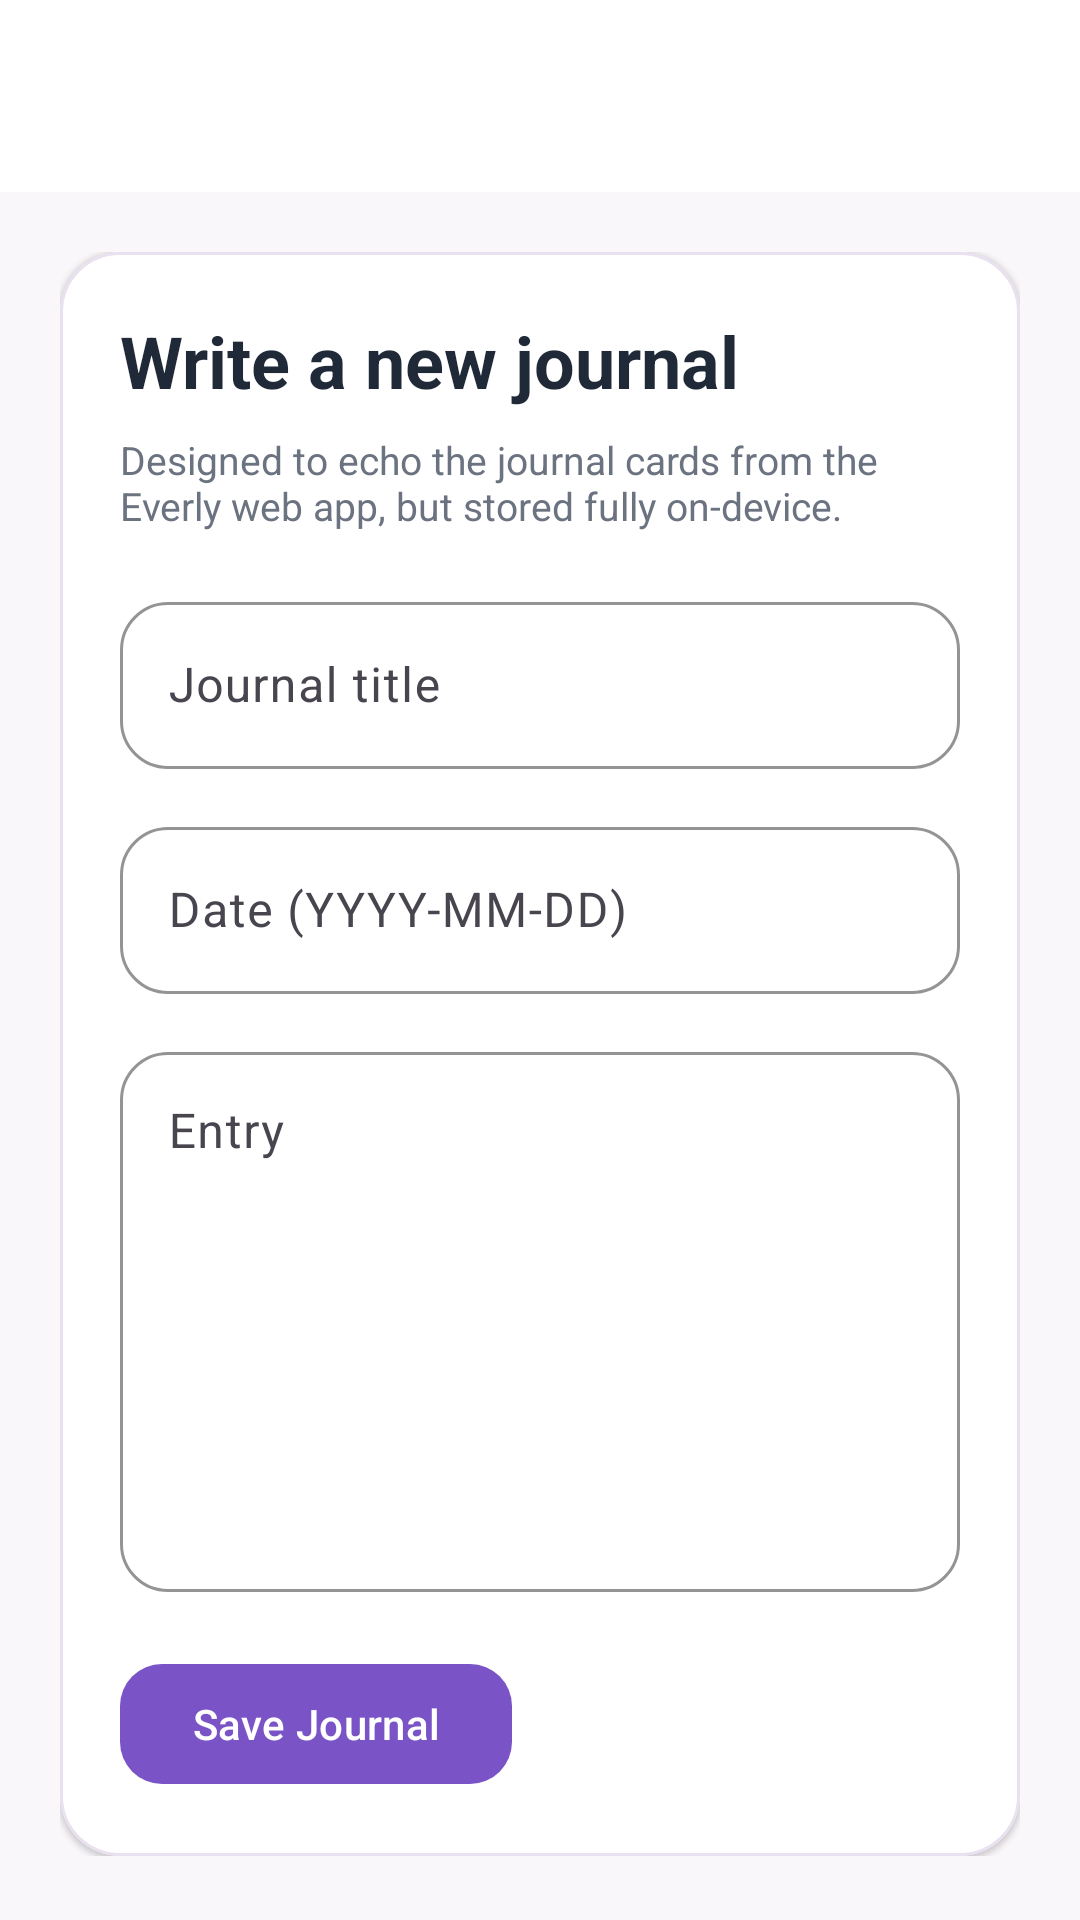

The Android layout XML behind this screen, and the referenced resources:
<!-- AndroidManifest.xml: application theme Theme.Everlymobile -->
<!-- res/layout/activity_create_journal.xml -->
<?xml version="1.0" encoding="utf-8"?>
<LinearLayout xmlns:android="http://schemas.android.com/apk/res/android"
    xmlns:app="http://schemas.android.com/apk/res-auto"
    android:layout_width="match_parent"
    android:layout_height="match_parent"
    android:background="@color/everly_background"
    android:orientation="vertical">

    <androidx.appcompat.widget.Toolbar
        android:id="@+id/createJournalToolbar"
        android:layout_width="match_parent"
        android:layout_height="?attr/actionBarSize"
        android:background="@color/everly_surface"
        app:titleTextColor="@color/everly_text_primary" />

    <ScrollView
        android:layout_width="match_parent"
        android:layout_height="match_parent">

        <LinearLayout
            android:layout_width="match_parent"
            android:layout_height="wrap_content"
            android:orientation="vertical"
            android:padding="20dp">

            <com.google.android.material.card.MaterialCardView
                android:layout_width="match_parent"
                android:layout_height="wrap_content"
                app:cardBackgroundColor="@color/everly_surface"
                app:cardCornerRadius="20dp"
                app:cardElevation="1dp"
                app:strokeColor="@color/everly_border"
                app:strokeWidth="1dp">

                <LinearLayout
                    android:layout_width="match_parent"
                    android:layout_height="wrap_content"
                    android:orientation="vertical"
                    android:padding="20dp">

                    <TextView
                        android:layout_width="wrap_content"
                        android:layout_height="wrap_content"
                        android:text="Write a new journal"
                        android:textColor="@color/everly_text_primary"
                        android:textSize="24sp"
                        android:textStyle="bold" />

                    <TextView
                        android:layout_width="match_parent"
                        android:layout_height="wrap_content"
                        android:layout_marginTop="8dp"
                        android:text="Designed to echo the journal cards from the Everly web app, but stored fully on-device."
                        android:textColor="@color/everly_text_secondary"
                        android:textSize="13sp" />

                    <com.google.android.material.textfield.TextInputLayout
                        style="@style/Widget.Everly.TextInputLayout"
                        android:layout_width="match_parent"
                        android:layout_height="wrap_content"
                        android:layout_marginTop="18dp"
                        android:hint="Journal title">

                        <com.google.android.material.textfield.TextInputEditText
                            android:id="@+id/createJournalTitleInput"
                            android:layout_width="match_parent"
                            android:layout_height="wrap_content" />
                    </com.google.android.material.textfield.TextInputLayout>

                    <com.google.android.material.textfield.TextInputLayout
                        style="@style/Widget.Everly.TextInputLayout"
                        android:layout_width="match_parent"
                        android:layout_height="wrap_content"
                        android:layout_marginTop="14dp"
                        android:hint="Date (YYYY-MM-DD)">

                        <com.google.android.material.textfield.TextInputEditText
                            android:id="@+id/createJournalDateInput"
                            android:layout_width="match_parent"
                            android:layout_height="wrap_content" />
                    </com.google.android.material.textfield.TextInputLayout>

                    <com.google.android.material.textfield.TextInputLayout
                        style="@style/Widget.Everly.TextInputLayout"
                        android:layout_width="match_parent"
                        android:layout_height="wrap_content"
                        android:layout_marginTop="14dp"
                        android:hint="Entry">

                        <com.google.android.material.textfield.TextInputEditText
                            android:id="@+id/createJournalContentInput"
                            android:layout_width="match_parent"
                            android:layout_height="180dp"
                            android:gravity="top"
                            android:inputType="textMultiLine"
                            android:minLines="6" />
                    </com.google.android.material.textfield.TextInputLayout>

                    <com.google.android.material.button.MaterialButton
                        android:id="@+id/submitJournalBtn"
                        style="@style/Widget.Everly.PrimaryButton"
                        android:layout_width="wrap_content"
                        android:layout_height="wrap_content"
                        android:layout_marginTop="20dp"
                        android:text="Save Journal" />
                </LinearLayout>
            </com.google.android.material.card.MaterialCardView>
        </LinearLayout>
    </ScrollView>
</LinearLayout>
<!-- resources referenced by this layout -->
<resources>
  <color name="everly_background">#FAF7FB</color>
  <color name="everly_border">#E9E0F0</color>
  <color name="everly_surface">#FFFFFFFF</color>
  <color name="everly_text_primary">#1F2937</color>
  <color name="everly_text_secondary">#6B7280</color>
  <style name="Widget.Everly.PrimaryButton" parent="Widget.Material3.Button">
          <item name="backgroundTint">@color/everly_primary</item>
          <item name="cornerRadius">14dp</item>
          <item name="android:textColor">@android:color/white</item>
      </style>
  <style name="Widget.Everly.TextInputLayout" parent="Widget.Material3.TextInputLayout.OutlinedBox">
          <item name="boxBackgroundColor">@color/everly_surface</item>
          <item name="boxCornerRadiusTopStart">16dp</item>
          <item name="boxCornerRadiusTopEnd">16dp</item>
          <item name="boxCornerRadiusBottomStart">16dp</item>
          <item name="boxCornerRadiusBottomEnd">16dp</item>
          <item name="boxStrokeColor">@color/everly_border</item>
          <item name="hintTextColor">@color/everly_text_secondary</item>
      </style>
  <style name="Theme.Everlymobile" parent="Base.Theme.Everlymobile" />
  <color name="everly_primary">#7A54C7</color>
  <style name="Base.Theme.Everlymobile" parent="Theme.Material3.DayNight.NoActionBar">
          <item name="colorPrimary">@color/everly_primary</item>
          <item name="colorSecondary">@color/everly_primary</item>
          <item name="android:statusBarColor">@color/everly_surface</item>
          <item name="android:windowLightStatusBar">true</item>
          <item name="android:windowBackground">@color/everly_background</item>
          <item name="materialCardViewFilledStyle">@style/Widget.Material3.CardView.Elevated</item>
      </style>
</resources>
